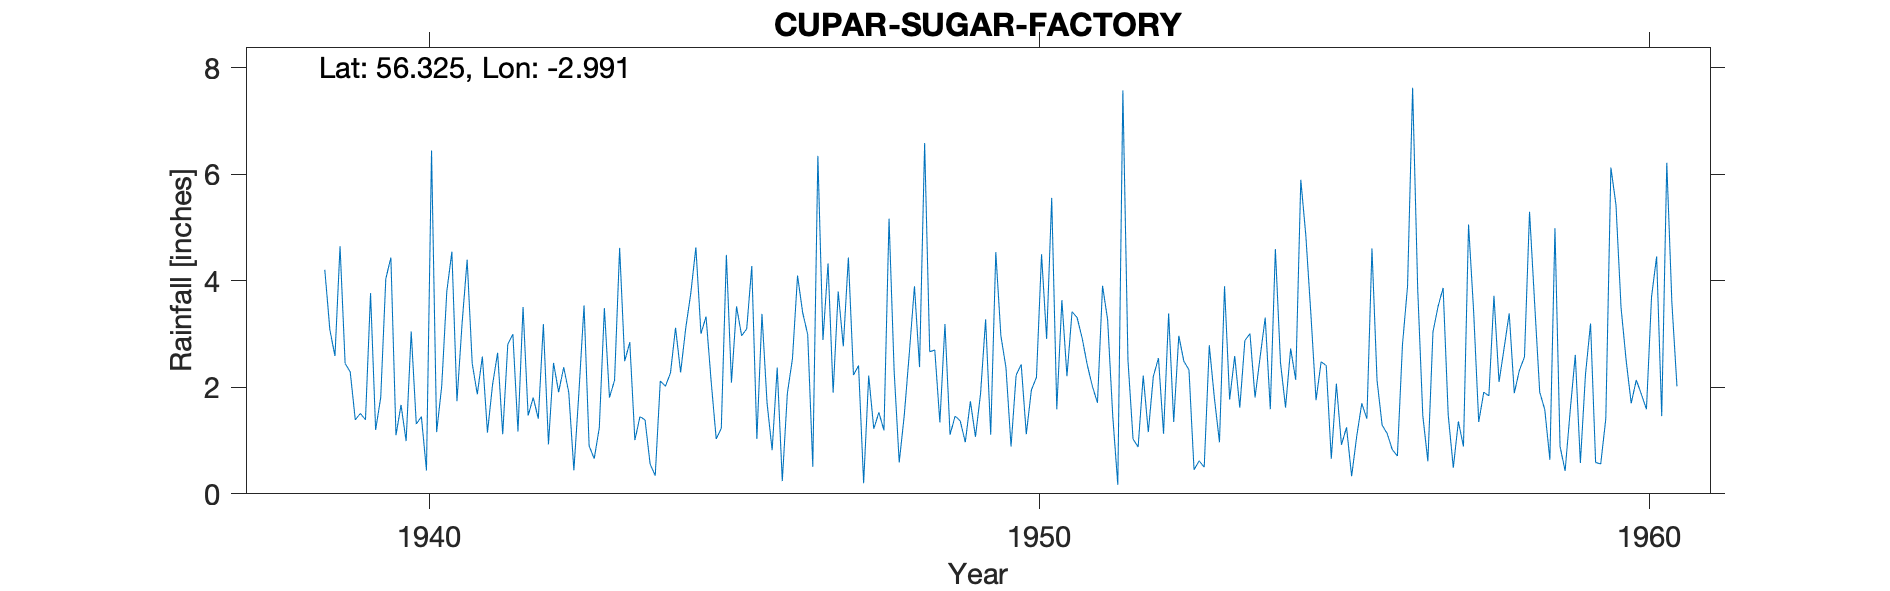

Values plotted in this chart, from the file beside it:
CUPAR (SUGAR FACTORY), , , , , , , , , , , , , , , , , , , , , , , 
Grid ref, NO388152, Long, -2.991, Lat, 56.33, Elevation, 82, ft, , , , , , , , , , , , , , , 
Station no, 5495/5, , , , , , , , , , , , , , , , , , , , , , 
, 1931, 1932, 1933, 1934, 1935, 1936, 1937, 1938, 1939, 1940, 1941, 1942, 1943, 1944, 1945, 1946, 1947, 1948, 1949, 1950, 1951, 1952, 1953
January, , , , , , , , , 4.65, 1.67, 3.19, 3.51, 3.54, 1.39, 3.33, 1.71, 4.33, 5.17, 1.11, 0.89, 3.42, 1.03, 0.45
February, , , , , , , , , 2.45, 0.99, 4.4, 1.47, 0.9, 0.56, 2.12, 0.82, 1.9, 2.31, 1.46, 2.23, 3.31, 0.88, 0.62
March, , , , , , , , , 2.29, 3.05, 2.45, 1.81, 0.66, 0.34, 1.03, 2.37, 3.8, 0.59, 1.37, 2.43, 2.92, 2.22, 0.5
April, , , , , , , , , 1.39, 1.31, 1.87, 1.41, 1.24, 2.12, 1.23, 0.24, 2.77, 1.48, 0.97, 1.12, 2.42, 1.16, 2.79
May, , , , , , , , , 1.51, 1.45, 2.58, 3.19, 3.49, 2.02, 4.49, 1.89, 4.44, 2.66, 1.74, 1.95, 2.02, 2.21, 1.8
June, , , , , , , , , 1.39, 0.44, 1.15, 0.93, 1.81, 2.27, 2.09, 2.54, 2.23, 3.9, 1.07, 2.19, 1.71, 2.55, 0.97
July, , , , , , , , , 3.77, 6.45, 2.05, 2.46, 2.13, 3.12, 3.52, 4.1, 2.41, 2.38, 1.88, 4.5, 3.91, 1.13, 3.9
August, , , , , , , , , 1.2, 1.16, 2.65, 1.91, 4.62, 2.28, 2.97, 3.41, 0.2, 6.59, 3.28, 2.91, 3.27, 3.39, 1.77
September, , , , , , , , , 1.81, 2.02, 1.12, 2.38, 2.49, 3.11, 3.1, 2.99, 2.22, 2.67, 1.11, 5.56, 1.47, 1.35, 2.59
October, , , , , , , , 4.21, 4.04, 3.8, 2.81, 1.9, 2.85, 3.77, 4.28, 0.51, 1.22, 2.7, 4.54, 1.59, 0.17, 2.97, 1.62
November, , , , , , , , 3.08, 4.44, 4.55, 3, 0.44, 1.01, 4.63, 1.03, 6.35, 1.53, 1.34, 2.97, 3.64, 7.58, 2.49, 2.88
December, , , , , , , , 2.59, 1.1, 1.74, 1.17, 1.92, 1.45, 3.01, 3.38, 2.89, 1.19, 3.19, 2.37, 2.21, 2.51, 2.33, 3.01
Total, , , , , , , , , 30.04, 28.63, 28.44, 23.33, 26.19, 28.62, 32.57, 29.82, 28.24, 34.98, 23.87, 31.22, 34.71, 23.71, 22.9
1960 Sep Estd, , , , , , , , , , , , , , , , , , , , , , , 
Station no, 5495/5, , , , , , , , , , , , , , , , , , , , , , 
Midas, 233, , , , , , , , , , , , , , , , , , , , , , 
Hyd Stn, 884468, , , , , , , , , , , , , , , , , , , , , , 
